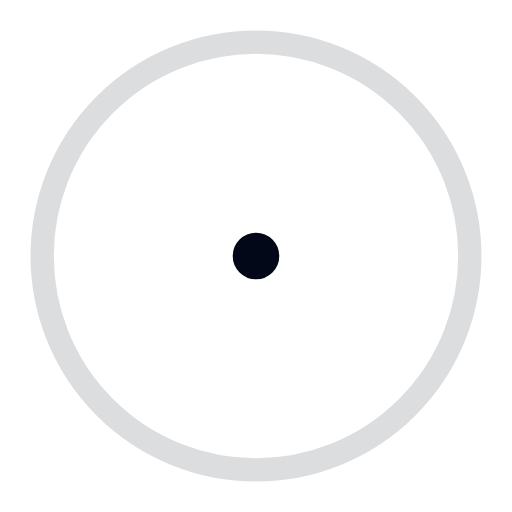
t = 0.00 s
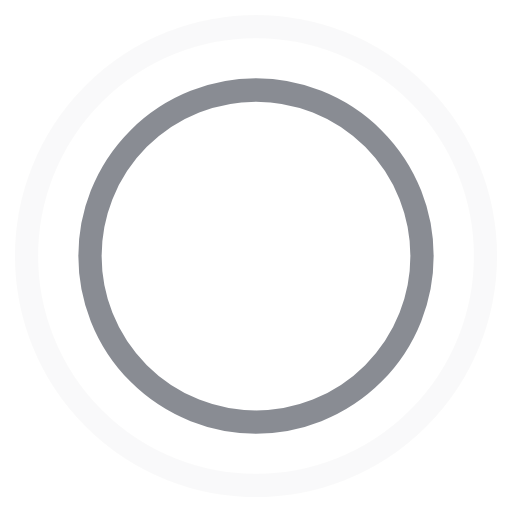
t = 0.45 s
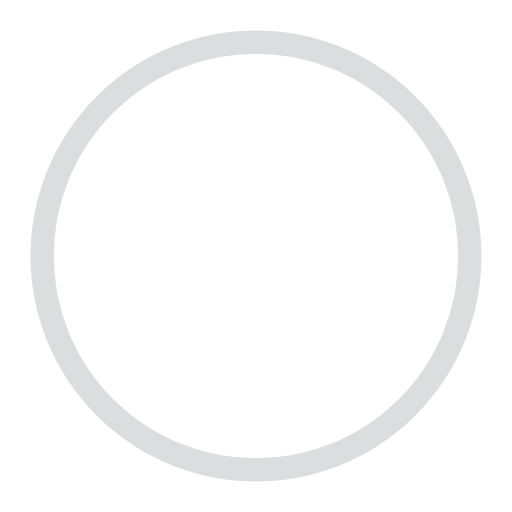
t = 0.90 s
t = 1.35 s: frame unchanged from t = 0.45 s, image omitted

The animated SVG that drew these frames (rendered in a browser with its animation timeline set to each time). Animation: 4 SMIL elements (animate=4); one cycle of 1.80 s, repeats indefinitely.

<!-- By Sam Herbert (@sherb), for everyone. More @ http://goo.gl/7AJzbL -->
<svg width="44" height="44" viewBox="0 0 44 44" xmlns="http://www.w3.org/2000/svg" stroke="#020817">
    <g fill="none" fill-rule="evenodd" stroke-width="2">
        <circle cx="22" cy="22" r="1">
            <animate attributeName="r"
                begin="0s" dur="1.8s"
                values="1; 20"
                calcMode="spline"
                keyTimes="0; 1"
                keySplines="0.165, 0.84, 0.44, 1"
                repeatCount="indefinite" />
            <animate attributeName="stroke-opacity"
                begin="0s" dur="1.8s"
                values="1; 0"
                calcMode="spline"
                keyTimes="0; 1"
                keySplines="0.3, 0.61, 0.355, 1"
                repeatCount="indefinite" />
        </circle>
        <circle cx="22" cy="22" r="1">
            <animate attributeName="r"
                begin="-0.9s" dur="1.8s"
                values="1; 20"
                calcMode="spline"
                keyTimes="0; 1"
                keySplines="0.165, 0.84, 0.44, 1"
                repeatCount="indefinite" />
            <animate attributeName="stroke-opacity"
                begin="-0.9s" dur="1.8s"
                values="1; 0"
                calcMode="spline"
                keyTimes="0; 1"
                keySplines="0.3, 0.61, 0.355, 1"
                repeatCount="indefinite" />
        </circle>
    </g>
</svg>
